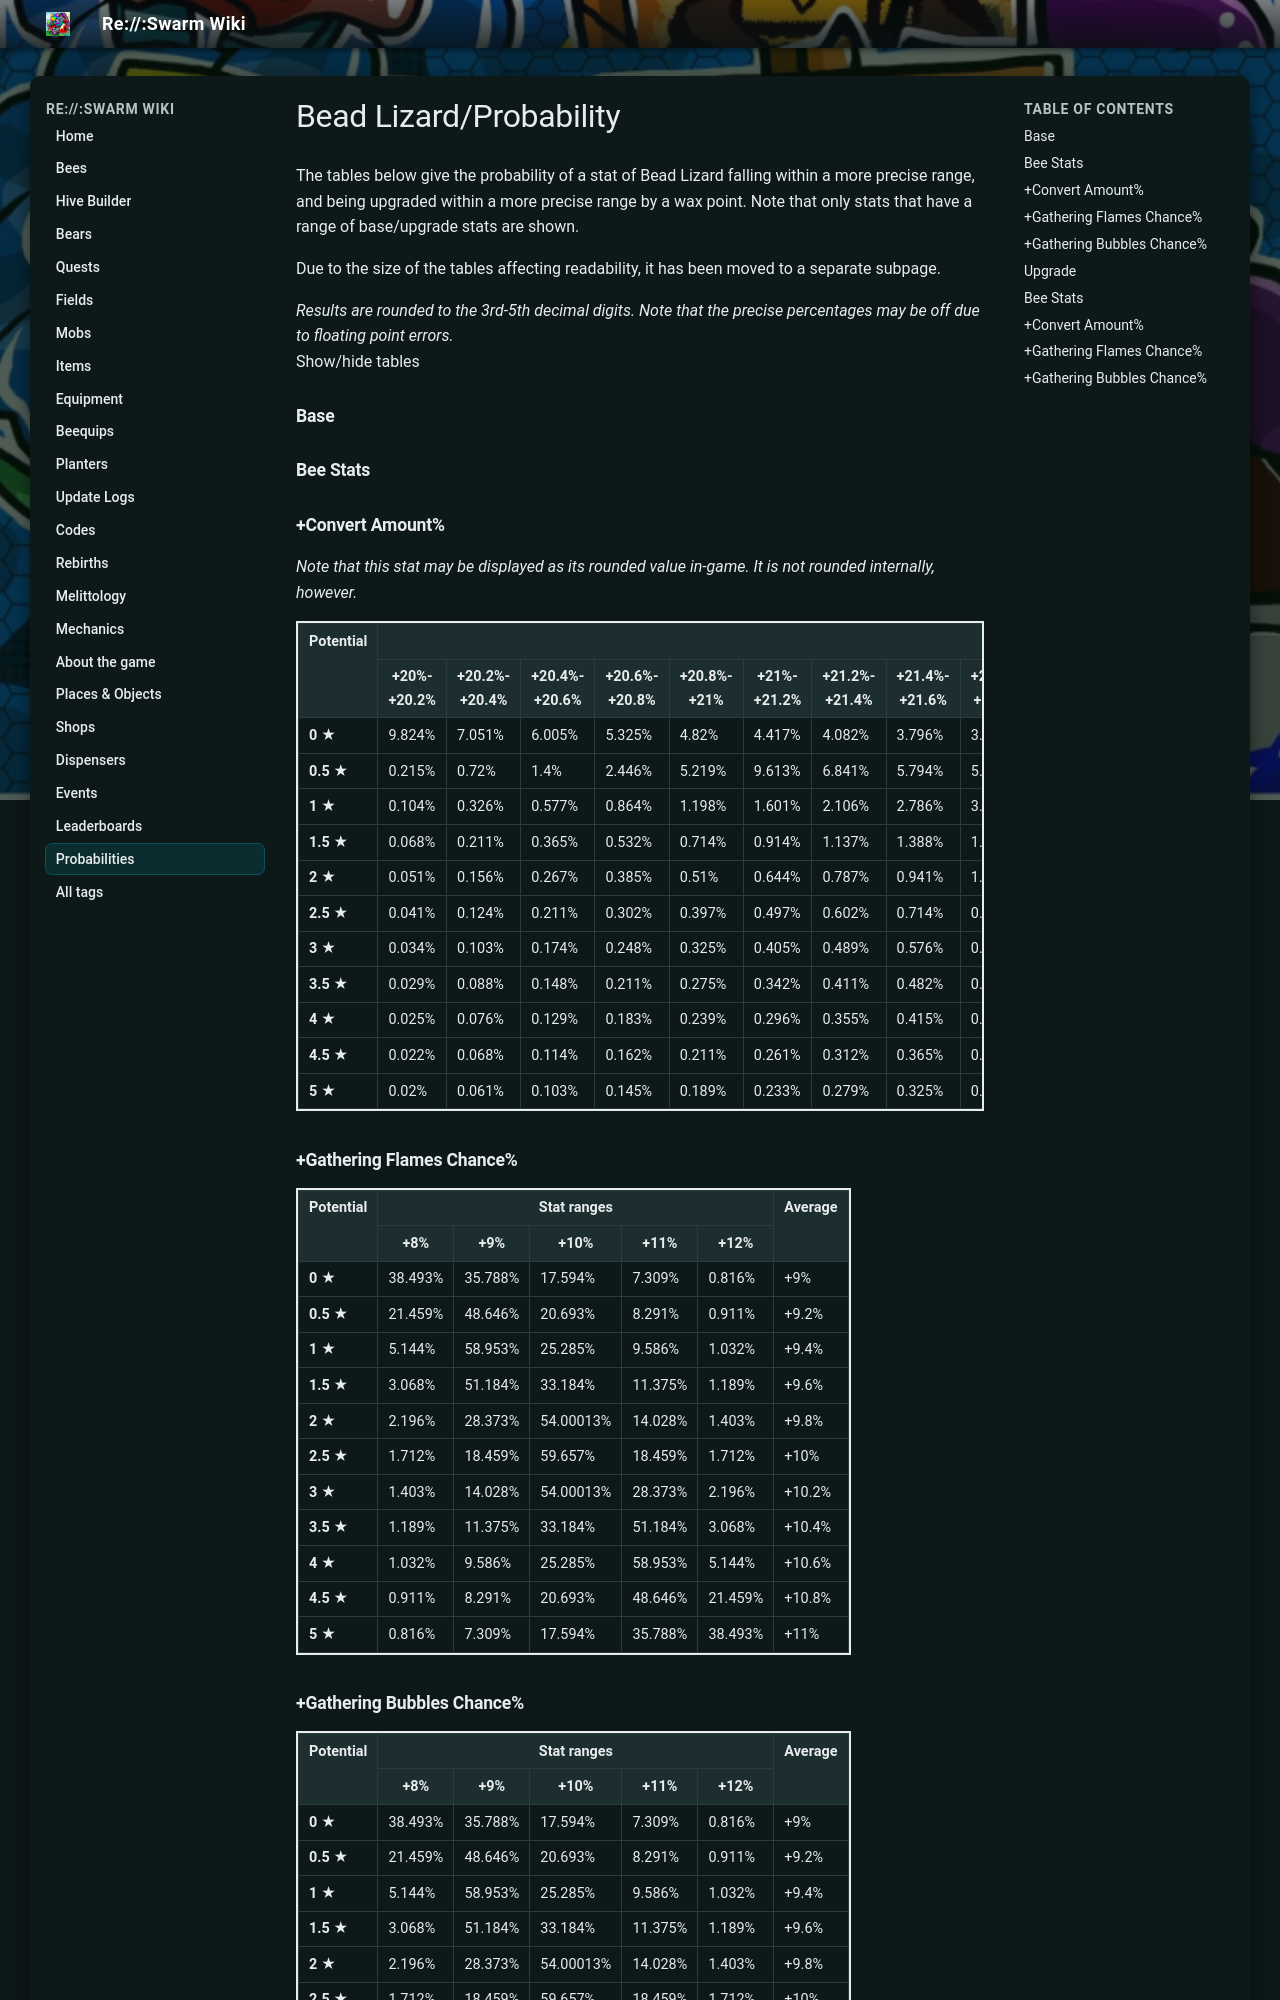

repository: JoaoFranciscoFE/reswarm-wiki · page: bead-lizard-probability.html · generator: mkdocs

---
title: "Bead Lizard/Probability"
tags: []
---

# Bead Lizard/Probability

The tables below give the probability of a stat of Bead Lizard falling within a more precise range, and being upgraded within a more precise range by a wax point. Note that only stats that have a range of base/upgrade stats are shown.

Due to the size of the tables affecting readability, it has been moved to a separate subpage.

*Results are rounded to the 3rd-5th decimal digits. Note that the precise percentages may be off due to floating point errors.*  
Show/hide tables

### Base

### Bee Stats

### +Convert Amount%

*Note that this stat may be displayed as its rounded value in-game. It is not rounded internally, however.*

<table class="wikitable" style="border:2px solid">
<tbody><tr>
<th rowspan="2">Potential
</th>
<th colspan="50">Stat ranges
</th>
<th rowspan="2">Average
</th></tr>
<tr>
<th>+20%-+20.2%
</th>
<th>+20.2%-+20.4%
</th>
<th>+20.4%-+20.6%
</th>
<th>+20.6%-+20.8%
</th>
<th>+20.8%-+21%
</th>
<th>+21%-+21.2%
</th>
<th>+21.2%-+21.4%
</th>
<th>+21.4%-+21.6%
</th>
<th>+21.6%-+21.8%
</th>
<th>+21.8%-+22%
</th>
<th>+22%-+22.2%
</th>
<th>+22.2%-+22.4%
</th>
<th>+22.4%-+22.6%
</th>
<th>+22.6%-+22.8%
</th>
<th>+22.8%-+23%
</th>
<th>+23%-+23.2%
</th>
<th>+23.2%-+23.4%
</th>
<th>+23.4%-+23.6%
</th>
<th>+23.6%-+23.8%
</th>
<th>+23.8%-+24%
</th>
<th>+24%-+24.2%
</th>
<th>+24.2%-+24.4%
</th>
<th>+24.4%-+24.6%
</th>
<th>+24.6%-+24.8%
</th>
<th>+24.8%-+25%
</th>
<th>+25%-+25.2%
</th>
<th>+25.2%-+25.4%
</th>
<th>+25.4%-+25.6%
</th>
<th>+25.6%-+25.8%
</th>
<th>+25.8%-+26%
</th>
<th>+26%-+26.2%
</th>
<th>+26.2%-+26.4%
</th>
<th>+26.4%-+26.6%
</th>
<th>+26.6%-+26.8%
</th>
<th>+26.8%-+27%
</th>
<th>+27%-+27.2%
</th>
<th>+27.2%-+27.4%
</th>
<th>+27.4%-+27.6%
</th>
<th>+27.6%-+27.8%
</th>
<th>+27.8%-+28%
</th>
<th>+28%-+28.2%
</th>
<th>+28.2%-+28.4%
</th>
<th>+28.4%-+28.6%
</th>
<th>+28.6%-+28.8%
</th>
<th>+28.8%-+29%
</th>
<th>+29%-+29.2%
</th>
<th>+29.2%-+29.4%
</th>
<th>+29.4%-+29.6%
</th>
<th>+29.6%-+29.8%
</th>
<th>+29.8%-+30%
</th></tr>
<tr>
<td><b>0 ★</b>
</td>
<td>9.824%
</td>
<td>7.051%
</td>
<td>6.005%
</td>
<td>5.325%
</td>
<td>4.82%
</td>
<td>4.417%
</td>
<td>4.082%
</td>
<td>3.796%
</td>
<td>3.545%
</td>
<td>3.322%
</td>
<td>3.122%
</td>
<td>2.94%
</td>
<td>2.773%
</td>
<td>2.619%
</td>
<td>2.476%
</td>
<td>2.343%
</td>
<td>2.218%
</td>
<td>2.1%
</td>
<td>1.989%
</td>
<td>1.883%
</td>
<td>1.783%
</td>
<td>1.688%
</td>
<td>1.597%
</td>
<td>1.51%
</td>
<td>1.427%
</td>
<td>1.347%
</td>
<td>1.27%
</td>
<td>1.196%
</td>
<td>1.124%
</td>
<td>1.055%
</td>
<td>0.989%
</td>
<td>0.924%
</td>
<td>0.862%
</td>
<td>0.801%
</td>
<td>0.742%
</td>
<td>0.685%
</td>
<td>0.629%
</td>
<td>0.575%
</td>
<td>0.523%
</td>
<td>0.471%
</td>
<td>0.421%
</td>
<td>0.373%
</td>
<td>0.325%
</td>
<td>0.279%
</td>
<td>0.233%
</td>
<td>0.189%
</td>
<td>0.145%
</td>
<td>0.103%
</td>
<td>0.061%
</td>
<td>0.02%
</td>
<td>+22.5%
</td></tr>
<tr>
<td><b>0.5 ★</b>
</td>
<td>0.215%
</td>
<td>0.72%
</td>
<td>1.4%
</td>
<td>2.446%
</td>
<td>5.219%
</td>
<td>9.613%
</td>
<td>6.841%
</td>
<td>5.794%
</td>
<td>5.115%
</td>
<td>4.609%
</td>
<td>4.207%
</td>
<td>3.872%
</td>
<td>3.585%
</td>
<td>3.334%
</td>
<td>3.112%
</td>
<td>2.911%
</td>
<td>2.729%
</td>
<td>2.562%
</td>
<td>2.408%
</td>
<td>2.265%
</td>
<td>2.132%
</td>
<td>2.0069%
</td>
<td>1.889%
</td>
<td>1.778%
</td>
<td>1.673%
</td>
<td>1.573%
</td>
<td>1.477%
</td>
<td>1.386%
</td>
<td>1.299%
</td>
<td>1.216%
</td>
<td>1.136%
</td>
<td>1.059%
</td>
<td>0.985%
</td>
<td>0.914%
</td>
<td>0.845%
</td>
<td>0.778%
</td>
<td>0.713%
</td>
<td>0.651%
</td>
<td>0.59%
</td>
<td>0.531%
</td>
<td>0.474%
</td>
<td>0.419%
</td>
<td>0.365%
</td>
<td>0.312%
</td>
<td>0.261%
</td>
<td>0.211%
</td>
<td>0.162%
</td>
<td>0.114%
</td>
<td>0.068%
</td>
<td>0.022%
</td>
<td>+23%
</td></tr>
<tr>
<td><b>1 ★</b>
</td>
<td>0.104%
</td>
<td>0.326%
</td>
<td>0.577%
</td>
<td>0.864%
</td>
<td>1.198%
</td>
<td>1.601%
</td>
<td>2.106%
</td>
<td>2.786%
</td>
<td>3.833%
</td>
<td>6.605%
</td>
<td>9.378%
</td>
<td>6.605%
</td>
<td>5.559%
</td>
<td>4.879%
</td>
<td>4.374%
</td>
<td>3.971%
</td>
<td>3.636%
</td>
<td>3.349%
</td>
<td>3.099%
</td>
<td>2.876%
</td>
<td>2.676%
</td>
<td>2.494%
</td>
<td>2.327%
</td>
<td>2.173%
</td>
<td>2.03%
</td>
<td>1.896%
</td>
<td>1.771%
</td>
<td>1.654%
</td>
<td>1.542%
</td>
<td>1.437%
</td>
<td>1.337%
</td>
<td>1.242%
</td>
<td>1.151%
</td>
<td>1.064%
</td>
<td>0.981%
</td>
<td>0.901%
</td>
<td>0.824%
</td>
<td>0.749%
</td>
<td>0.678%
</td>
<td>0.609%
</td>
<td>0.542%
</td>
<td>0.478%
</td>
<td>0.415%
</td>
<td>0.355%
</td>
<td>0.296%
</td>
<td>0.239%
</td>
<td>0.183%
</td>
<td>0.129%
</td>
<td>0.076%
</td>
<td>0.025%
</td>
<td>+23.5%
</td></tr>
<tr>
<td><b>1.5 ★</b>
</td>
<td>0.068%
</td>
<td>0.211%
</td>
<td>0.365%
</td>
<td>0.532%
</td>
<td>0.714%
</td>
<td>0.914%
</td>
<td>1.137%
</td>
<td>1.388%
</td>
<td>1.674%
</td>
<td>2.0094%
</td>
<td>2.412%
</td>
<td>2.917%
</td>
<td>3.597%
</td>
<td>4.644%
</td>
<td>7.416%
</td>
<td>9.111%
</td>
<td>6.338%
</td>
<td>5.292%
</td>
<td>4.612%
</td>
<td>4.107%
</td>
<td>3.704%
</td>
<td>3.369%
</td>
<td>3.082%
</td>
<td>2.832%
</td>
<td>2.609%
</td>
<td>2.409%
</td>
<td>2.227%
</td>
<td>2.06%
</td>
<td>1.906%
</td>
<td>1.763%
</td>
<td>1.629%
</td>
<td>1.504%
</td>
<td>1.387%
</td>
<td>1.275%
</td>
<td>1.17%
</td>
<td>1.07%
</td>
<td>0.975%
</td>
<td>0.884%
</td>
<td>0.797%
</td>
<td>0.713%
</td>
<td>0.633%
</td>
<td>0.557%
</td>
<td>0.482%
</td>
<td>0.411%
</td>
<td>0.342%
</td>
<td>0.275%
</td>
<td>0.211%
</td>
<td>0.148%
</td>
<td>0.088%
</td>
<td>0.029%
</td>
<td>+24%
</td></tr>
<tr>
<td><b>2 ★</b>
</td>
<td>0.051%
</td>
<td>0.156%
</td>
<td>0.267%
</td>
<td>0.385%
</td>
<td>0.51%
</td>
<td>0.644%
</td>
<td>0.787%
</td>
<td>0.941%
</td>
<td>1.107%
</td>
<td>1.289%
</td>
<td>1.49%
</td>
<td>1.712%
</td>
<td>1.963%
</td>
<td>2.25%
</td>
<td>2.585%
</td>
<td>2.987%
</td>
<td>3.493%
</td>
<td>4.172%
</td>
<td>5.219%
</td>
<td>7.991%
</td>
<td>8.802%
</td>
<td>6.03%
</td>
<td>4.983%
</td>
<td>4.304%
</td>
<td>3.798%
</td>
<td>3.396%
</td>
<td>3.061%
</td>
<td>2.774%
</td>
<td>2.523%
</td>
<td>2.301%
</td>
<td>2.1%
</td>
<td>1.918%
</td>
<td>1.751%
</td>
<td>1.597%
</td>
<td>1.454%
</td>
<td>1.321%
</td>
<td>1.196%
</td>
<td>1.078%
</td>
<td>0.967%
</td>
<td>0.862%
</td>
<td>0.762%
</td>
<td>0.666%
</td>
<td>0.576%
</td>
<td>0.489%
</td>
<td>0.405%
</td>
<td>0.325%
</td>
<td>0.248%
</td>
<td>0.174%
</td>
<td>0.103%
</td>
<td>0.034%
</td>
<td>+24.5%
</td></tr>
<tr>
<td><b>2.5 ★</b>
</td>
<td>0.041%
</td>
<td>0.124%
</td>
<td>0.211%
</td>
<td>0.302%
</td>
<td>0.397%
</td>
<td>0.497%
</td>
<td>0.602%
</td>
<td>0.714%
</td>
<td>0.831%
</td>
<td>0.956%
</td>
<td>1.09%
</td>
<td>1.233%
</td>
<td>1.387%
</td>
<td>1.554%
</td>
<td>1.736%
</td>
<td>1.936%
</td>
<td>2.159%
</td>
<td>2.409%
</td>
<td>2.696%
</td>
<td>3.031%
</td>
<td>3.434%
</td>
<td>3.939%
</td>
<td>4.619%
</td>
<td>5.665%
</td>
<td>8.438%
</td>
<td>8.438%
</td>
<td>5.665%
</td>
<td>4.619%
</td>
<td>3.939%
</td>
<td>3.434%
</td>
<td>3.031%
</td>
<td>2.696%
</td>
<td>2.409%
</td>
<td>2.159%
</td>
<td>1.936%
</td>
<td>1.736%
</td>
<td>1.554%
</td>
<td>1.387%
</td>
<td>1.233%
</td>
<td>1.09%
</td>
<td>0.956%
</td>
<td>0.831%
</td>
<td>0.714%
</td>
<td>0.602%
</td>
<td>0.497%
</td>
<td>0.397%
</td>
<td>0.302%
</td>
<td>0.211%
</td>
<td>0.124%
</td>
<td>0.041%
</td>
<td>+25%
</td></tr>
<tr>
<td><b>3 ★</b>
</td>
<td>0.034%
</td>
<td>0.103%
</td>
<td>0.174%
</td>
<td>0.248%
</td>
<td>0.325%
</td>
<td>0.405%
</td>
<td>0.489%
</td>
<td>0.576%
</td>
<td>0.666%
</td>
<td>0.762%
</td>
<td>0.862%
</td>
<td>0.967%
</td>
<td>1.078%
</td>
<td>1.196%
</td>
<td>1.321%
</td>
<td>1.454%
</td>
<td>1.597%
</td>
<td>1.751%
</td>
<td>1.918%
</td>
<td>2.1%
</td>
<td>2.301%
</td>
<td>2.523%
</td>
<td>2.774%
</td>
<td>3.061%
</td>
<td>3.396%
</td>
<td>3.798%
</td>
<td>4.304%
</td>
<td>4.983%
</td>
<td>6.03%
</td>
<td>8.802%
</td>
<td>7.991%
</td>
<td>5.219%
</td>
<td>4.172%
</td>
<td>3.493%
</td>
<td>2.987%
</td>
<td>2.585%
</td>
<td>2.25%
</td>
<td>1.963%
</td>
<td>1.712%
</td>
<td>1.49%
</td>
<td>1.289%
</td>
<td>1.107%
</td>
<td>0.941%
</td>
<td>0.787%
</td>
<td>0.644%
</td>
<td>0.51%
</td>
<td>0.385%
</td>
<td>0.267%
</td>
<td>0.156%
</td>
<td>0.051%
</td>
<td>+25.5%
</td></tr>
<tr>
<td><b>3.5 ★</b>
</td>
<td>0.029%
</td>
<td>0.088%
</td>
<td>0.148%
</td>
<td>0.211%
</td>
<td>0.275%
</td>
<td>0.342%
</td>
<td>0.411%
</td>
<td>0.482%
</td>
<td>0.557%
</td>
<td>0.633%
</td>
<td>0.713%
</td>
<td>0.797%
</td>
<td>0.884%
</td>
<td>0.975%
</td>
<td>1.07%
</td>
<td>1.17%
</td>
<td>1.275%
</td>
<td>1.387%
</td>
<td>1.504%
</td>
<td>1.629%
</td>
<td>1.763%
</td>
<td>1.906%
</td>
<td>2.06%
</td>
<td>2.227%
</td>
<td>2.409%
</td>
<td>2.609%
</td>
<td>2.832%
</td>
<td>3.082%
</td>
<td>3.369%
</td>
<td>3.704%
</td>
<td>4.107%
</td>
<td>4.612%
</td>
<td>5.292%
</td>
<td>6.338%
</td>
<td>9.111%
</td>
<td>7.416%
</td>
<td>4.644%
</td>
<td>3.597%
</td>
<td>2.917%
</td>
<td>2.412%
</td>
<td>2.0094%
</td>
<td>1.674%
</td>
<td>1.388%
</td>
<td>1.137%
</td>
<td>0.914%
</td>
<td>0.714%
</td>
<td>0.532%
</td>
<td>0.365%
</td>
<td>0.211%
</td>
<td>0.068%
</td>
<td>+26%
</td></tr>
<tr>
<td><b>4 ★</b>
</td>
<td>0.025%
</td>
<td>0.076%
</td>
<td>0.129%
</td>
<td>0.183%
</td>
<td>0.239%
</td>
<td>0.296%
</td>
<td>0.355%
</td>
<td>0.415%
</td>
<td>0.478%
</td>
<td>0.542%
</td>
<td>0.609%
</td>
<td>0.678%
</td>
<td>0.749%
</td>
<td>0.824%
</td>
<td>0.901%
</td>
<td>0.981%
</td>
<td>1.064%
</td>
<td>1.151%
</td>
<td>1.242%
</td>
<td>1.337%
</td>
<td>1.437%
</td>
<td>1.542%
</td>
<td>1.654%
</td>
<td>1.771%
</td>
<td>1.896%
</td>
<td>2.03%
</td>
<td>2.173%
</td>
<td>2.327%
</td>
<td>2.494%
</td>
<td>2.676%
</td>
<td>2.876%
</td>
<td>3.099%
</td>
<td>3.349%
</td>
<td>3.636%
</td>
<td>3.971%
</td>
<td>4.374%
</td>
<td>4.879%
</td>
<td>5.559%
</td>
<td>6.605%
</td>
<td>9.378%
</td>
<td>6.605%
</td>
<td>3.833%
</td>
<td>2.786%
</td>
<td>2.106%
</td>
<td>1.601%
</td>
<td>1.198%
</td>
<td>0.864%
</td>
<td>0.577%
</td>
<td>0.326%
</td>
<td>0.104%
</td>
<td>+26.5%
</td></tr>
<tr>
<td><b>4.5 ★</b>
</td>
<td>0.022%
</td>
<td>0.068%
</td>
<td>0.114%
</td>
<td>0.162%
</td>
<td>0.211%
</td>
<td>0.261%
</td>
<td>0.312%
</td>
<td>0.365%
</td>
<td>0.419%
</td>
<td>0.474%
</td>
<td>0.531%
</td>
<td>0.59%
</td>
<td>0.651%
</td>
<td>0.713%
</td>
<td>0.778%
</td>
<td>0.845%
</td>
<td>0.914%
</td>
<td>0.985%
</td>
<td>1.059%
</td>
<td>1.136%
</td>
<td>1.216%
</td>
<td>1.299%
</td>
<td>1.386%
</td>
<td>1.477%
</td>
<td>1.573%
</td>
<td>1.673%
</td>
<td>1.778%
</td>
<td>1.889%
</td>
<td>2.0069%
</td>
<td>2.132%
</td>
<td>2.265%
</td>
<td>2.408%
</td>
<td>2.562%
</td>
<td>2.729%
</td>
<td>2.911%
</td>
<td>3.112%
</td>
<td>3.334%
</td>
<td>3.585%
</td>
<td>3.872%
</td>
<td>4.207%
</td>
<td>4.609%
</td>
<td>5.115%
</td>
<td>5.794%
</td>
<td>6.841%
</td>
<td>9.613%
</td>
<td>5.219%
</td>
<td>2.446%
</td>
<td>1.4%
</td>
<td>0.72%
</td>
<td>0.215%
</td>
<td>+27%
</td></tr>
<tr>
<td><b>5 ★</b>
</td>
<td>0.02%
</td>
<td>0.061%
</td>
<td>0.103%
</td>
<td>0.145%
</td>
<td>0.189%
</td>
<td>0.233%
</td>
<td>0.279%
</td>
<td>0.325%
</td>
<td>0.373%
</td>
<td>0.421%
</td>
<td>0.471%
</td>
<td>0.523%
</td>
<td>0.575%
</td>
<td>0.629%
</td>
<td>0.685%
</td>
<td>0.742%
</td>
<td>0.801%
</td>
<td>0.862%
</td>
<td>0.924%
</td>
<td>0.989%
</td>
<td>1.055%
</td>
<td>1.124%
</td>
<td>1.196%
</td>
<td>1.27%
</td>
<td>1.347%
</td>
<td>1.427%
</td>
<td>1.51%
</td>
<td>1.597%
</td>
<td>1.688%
</td>
<td>1.783%
</td>
<td>1.883%
</td>
<td>1.989%
</td>
<td>2.1%
</td>
<td>2.218%
</td>
<td>2.343%
</td>
<td>2.476%
</td>
<td>2.619%
</td>
<td>2.773%
</td>
<td>2.94%
</td>
<td>3.122%
</td>
<td>3.322%
</td>
<td>3.545%
</td>
<td>3.796%
</td>
<td>4.082%
</td>
<td>4.417%
</td>
<td>4.82%
</td>
<td>5.325%
</td>
<td>6.005%
</td>
<td>7.051%
</td>
<td>9.824%
</td>
<td>+27.5%
</td></tr></tbody></table>
